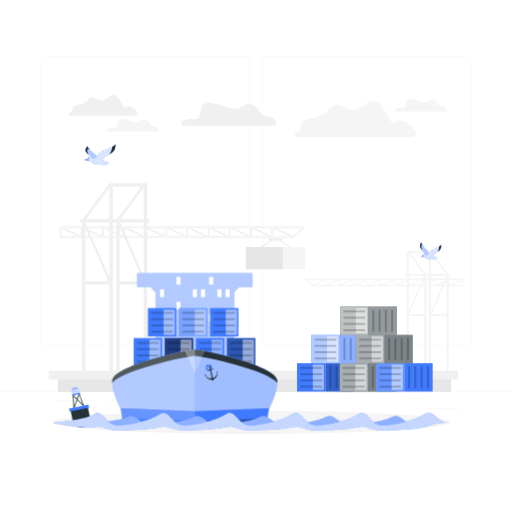
t = 0.00 s
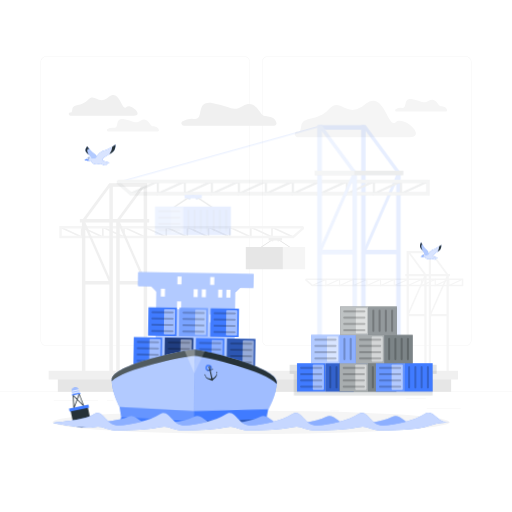
t = 0.83 s
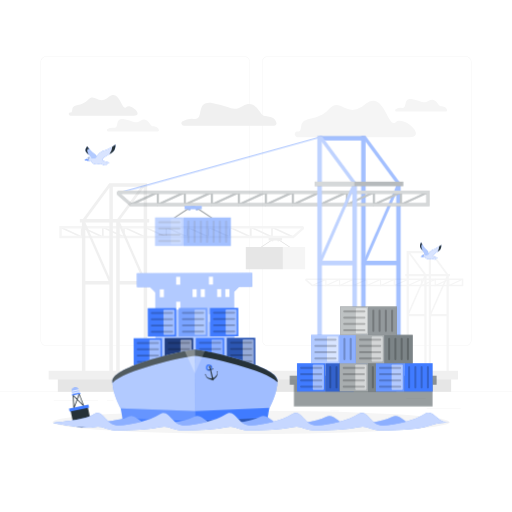
t = 1.65 s
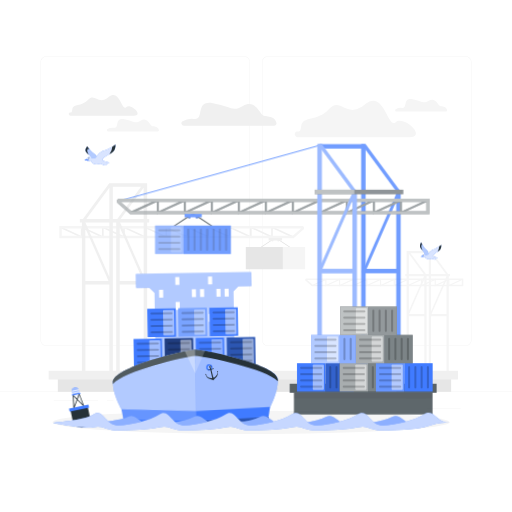
t = 2.20 s
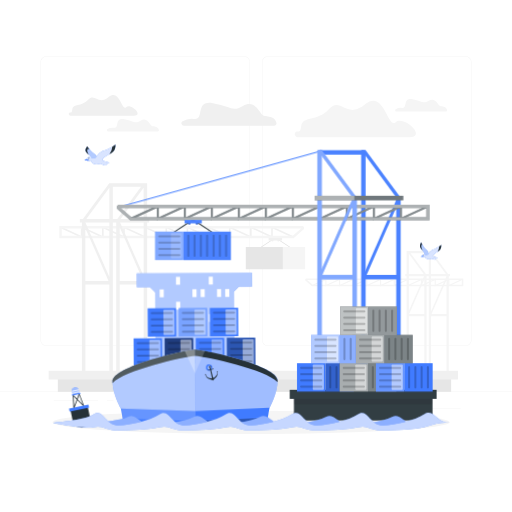
t = 2.75 s
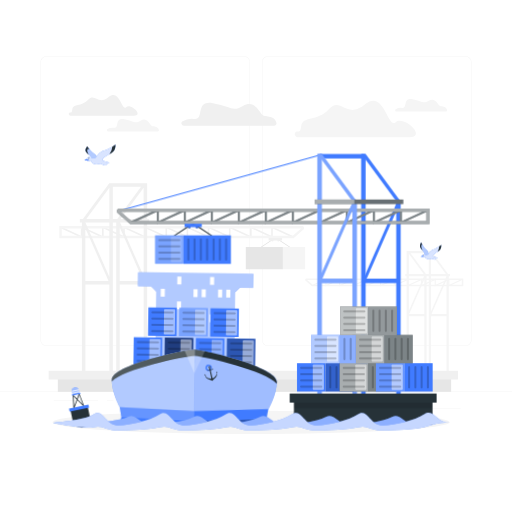
t = 3.58 s

The animated SVG that drew these frames (rendered in a browser with its animation timeline set to each time). Animation: 2 CSS @keyframes rules; one cycle of 4.40 s, repeats indefinitely.

<svg class="animated" id="freepik_stories-port" xmlns="http://www.w3.org/2000/svg" viewBox="0 0 500 500" version="1.1" xmlns:xlink="http://www.w3.org/1999/xlink" xmlns:svgjs="http://svgjs.com/svgjs"><style>svg#freepik_stories-port:not(.animated) .animable {opacity: 0;}svg#freepik_stories-port.animated #freepik--Boat--inject-236 {animation: 3s Infinite  linear wind;animation-delay: 0s;}svg#freepik_stories-port.animated #freepik--Crane--inject-236 {animation: 4.4s 1 forwards cubic-bezier(.36,-0.01,.5,1.38) slideDown;animation-delay: 0s;}            @keyframes wind {                0% {                    transform: rotate( 0deg );                }                25% {                    transform: rotate( 1deg );                }                75% {                    transform: rotate( -1deg );                }            }                    @keyframes slideDown {                0% {                    opacity: 0;                    transform: translateY(-30px);                }                100% {                    opacity: 1;                    transform: translateY(0);                }            }        </style><g id="freepik--background-complete--inject-236" class="animable" style="transform-origin: 250px 228.23px;"><rect x="416.78" y="398.49" width="33.12" height="0.25" style="fill: rgb(235, 235, 235); transform-origin: 433.34px 398.615px;" id="el2qkmx5wxwm" class="animable"></rect><rect x="322.53" y="401.21" width="8.69" height="0.25" style="fill: rgb(235, 235, 235); transform-origin: 326.875px 401.335px;" id="elxjlwa9e718e" class="animable"></rect><rect x="396.59" y="389.21" width="19.19" height="0.25" style="fill: rgb(235, 235, 235); transform-origin: 406.185px 389.335px;" id="elo1j5fv3seen" class="animable"></rect><rect x="52.46" y="390.89" width="43.19" height="0.25" style="fill: rgb(235, 235, 235); transform-origin: 74.055px 391.015px;" id="ellwpduibe5c" class="animable"></rect><rect x="104.56" y="390.89" width="6.33" height="0.25" style="fill: rgb(235, 235, 235); transform-origin: 107.725px 391.015px;" id="el4t2pej870ww" class="animable"></rect><rect x="131.47" y="395.11" width="93.68" height="0.25" style="fill: rgb(235, 235, 235); transform-origin: 178.31px 395.235px;" id="elg4ef5ad49oh" class="animable"></rect><path d="M238.4,337.8H45.3a5.71,5.71,0,0,1-5.71-5.71V60.66A5.71,5.71,0,0,1,45.3,55H238.4a5.71,5.71,0,0,1,5.71,5.71V332.09A5.71,5.71,0,0,1,238.4,337.8ZM45.3,55.2a5.47,5.47,0,0,0-5.46,5.46V332.09a5.47,5.47,0,0,0,5.46,5.46H238.4a5.47,5.47,0,0,0,5.46-5.46V60.66a5.47,5.47,0,0,0-5.46-5.46Z" style="fill: rgb(235, 235, 235); transform-origin: 141.85px 196.4px;" id="elz4gjffdw0tf" class="animable"></path><path d="M454.7,337.8H261.6a5.71,5.71,0,0,1-5.71-5.71V60.66A5.71,5.71,0,0,1,261.6,55H454.7a5.71,5.71,0,0,1,5.71,5.71V332.09A5.71,5.71,0,0,1,454.7,337.8ZM261.6,55.2a5.47,5.47,0,0,0-5.46,5.46V332.09a5.47,5.47,0,0,0,5.46,5.46H454.7a5.47,5.47,0,0,0,5.46-5.46V60.66a5.47,5.47,0,0,0-5.46-5.46Z" style="fill: rgb(235, 235, 235); transform-origin: 358.15px 196.4px;" id="elqvs12j4pnt" class="animable"></path><rect y="382.4" width="500" height="0.25" style="fill: rgb(235, 235, 235); transform-origin: 250px 382.525px;" id="elhy8anoyim9" class="animable"></rect><polygon points="80.55 232.6 80.55 223.15 101.2 232.6 101.2 223.15 121.85 232.6 121.85 223.15 142.5 232.6 142.5 223.15 163.15 232.6 163.15 223.15 183.8 232.6 183.8 223.15 204.45 232.6 204.45 223.15 225.1 232.6 225.1 223.15 245.75 232.6 245.75 223.15 266.4 232.6 266.4 223.15 285.94 232.09 286.6 230.67 264.84 220.71 264.84 230.16 244.19 220.71 244.19 230.16 223.53 220.71 223.53 230.16 202.88 220.71 202.88 230.16 182.23 220.71 182.23 230.16 161.58 220.71 161.58 230.16 140.93 220.71 140.93 230.16 120.28 220.71 120.28 230.16 99.63 220.71 99.63 230.16 78.98 220.71 78.98 230.16 59.44 221.22 58.79 222.64 80.55 232.6" style="fill: rgb(240, 240, 240); transform-origin: 172.695px 226.655px;" id="el9mhe61xpndg" class="animable"></polygon><path d="M57.94,220.76H295.08a2,2,0,0,1,1.28,3.47l-9.65,8.33H57.94Zm236.13,2.35H60.29v7.1H285.83Z" style="fill: rgb(245, 245, 245); transform-origin: 177.473px 226.66px;" id="el6m3dn7ov6eg" class="animable"></path><path d="M78,217.23h2V365.6h3.4V277.71h23.4V365.6h3.4V217.23h3.29V365.6h3.4V277.71h23.4V365.6h3.41V217.23h2v-3.4h-2V179h-37L81,213.83H78Zm28.8-33.9v30.5H84.27Zm30.93-.93-23.16,31.43h-4.37V182.4Zm2.56,31.43H117.76l22.48-30.5Zm0,3.4V269.6l-23-52.37Zm-23.4,57.07V221.91l23,52.39Zm-10.09-57.07v53.26L83.37,217.23ZM83.35,274.3V222.8L106,274.3Z" style="fill: rgb(240, 240, 240); transform-origin: 111.85px 272.3px;" id="elbdynp83io3h" class="animable"></path><path d="M253.18,243l13.76-9.06a3.73,3.73,0,0,1,4.15,0L284.85,243l.43-.65-13.76-9.07a4.56,4.56,0,0,0-5,0l-13.76,9.07Z" style="fill: rgb(224, 224, 224); transform-origin: 269.02px 237.767px;" id="ela23ixl4pbwg" class="animable"></path><polygon points="254.59 241.22 261.74 241.22 276.29 241.22 276.29 262.92 261.74 262.92 254.59 262.92 240.05 262.92 240.05 241.22 254.59 241.22" style="fill: rgb(230, 230, 230); transform-origin: 258.17px 252.07px;" id="eltph4fpcryaa" class="animable"></polygon><g id="elhhwaiq2ego"><rect x="276.29" y="241.22" width="21.7" height="21.7" style="fill: rgb(245, 245, 245); transform-origin: 287.14px 252.07px; transform: rotate(180deg);" class="animable"></rect></g><path d="M275.47,232.32v2.58h-2.59a1,1,0,1,1-2.06,0h-3.75a1,1,0,1,1-2.06,0h-2.73v-2.58Z" style="fill: rgb(240, 240, 240); transform-origin: 268.875px 234.125px;" id="elffbd9tovb9" class="animable"></path><polygon points="437.86 279.67 437.86 273.57 424.52 279.67 424.52 273.57 411.18 279.67 411.18 273.57 397.83 279.67 397.83 273.57 384.49 279.67 384.49 273.57 371.15 279.67 371.15 273.57 357.81 279.67 357.81 273.57 344.47 279.67 344.47 273.57 331.13 279.67 331.13 273.57 317.78 279.67 317.78 273.57 305.16 279.34 304.74 278.42 318.8 271.99 318.8 278.1 332.14 271.99 332.14 278.1 345.48 271.99 345.48 278.1 358.82 271.99 358.82 278.1 372.16 271.99 372.16 278.1 385.5 271.99 385.5 278.1 398.85 271.99 398.85 278.1 412.19 271.99 412.19 278.1 425.53 271.99 425.53 278.1 438.87 271.99 438.87 278.1 451.5 272.32 451.92 273.24 437.86 279.67" style="fill: rgb(245, 245, 245); transform-origin: 378.33px 275.83px;" id="el3aktc1avqd6" class="animable"></polygon><path d="M452.47,279.64H304.67l-6.24-5.38a1.27,1.27,0,0,1,.83-2.24H452.47Zm-147.24-1.52H451v-4.58h-151Z" style="fill: rgb(245, 245, 245); transform-origin: 375.225px 275.83px;" id="el2mww7wp4ysk" class="animable"></path><path d="M439.54,267.55h-2L421,245H397.09v22.51H395.8v2.19h1.29V365.6h2.2V308.81h15.12V365.6h2.2V269.74h2.12V365.6h2.2V308.81h15.12V365.6h2.2V269.74h1.29Zm-4.09,0H420.93V247.84Zm-16.72-20.31v20.31h-2.82l-15-20.31Zm-19.44.6,14.52,19.71H399.29Zm14.85,21.9-14.85,33.83V269.74Zm-14.59,36.87,14.86-33.85v33.85ZM436,269.74l-15.1,34.41V269.74Zm-14.59,36.87,14.61-33.27v33.27Z" style="fill: rgb(245, 245, 245); transform-origin: 417.67px 305.3px;" id="el4zj01u85rsd" class="animable"></path><rect x="56.48" y="368.54" width="384.07" height="14.14" style="fill: rgb(230, 230, 230); transform-origin: 248.515px 375.61px;" id="elm7bkiws0hb" class="animable"></rect><rect x="47.53" y="362.1" width="399.69" height="8.53" style="fill: rgb(240, 240, 240); transform-origin: 247.375px 366.365px;" id="el2ghn68cmy44" class="animable"></rect><path d="M289,128.74c-2.24,1.59-.9,5.18,1.84,5.18h109c17.58,0-5.76-21.87-13.43-14.6s-11.39-32.73-29.86-17.4-23.61-8-35.37,4.67-25.71,6-27.07,16.66C293.16,130.92,291.2,127.22,289,128.74Z" style="fill: rgb(245, 245, 245); transform-origin: 347.06px 116.155px;" id="eluorcctc244a" class="animable"></path><path d="M67.75,110a1.66,1.66,0,0,0,1,2.95h62.06c10,0-3.28-12.45-7.64-8.31s-6.49-18.64-17-9.91-13.45-4.56-20.15,2.66-14.64,3.41-15.41,9.49C70.1,111.28,69,109.18,67.75,110Z" style="fill: rgb(240, 240, 240); transform-origin: 100.795px 102.835px;" id="elq2vo2qx99qs" class="animable"></path><path d="M267.7,122.76H179.47a2.32,2.32,0,0,1-1.19-4.3,17,17,0,0,1,11.18-2.3c10.89,1.26.4-18.74,18.52-15.4s18.84,8.66,29.27,2.66,15.45,4.3,18.28,8.15c2.56,3.5,12.2,0,14.41,8.3A2.31,2.31,0,0,1,267.7,122.76Z" style="fill: rgb(240, 240, 240); transform-origin: 223.591px 111.572px;" id="elgmm7mrczgji" class="animable"></path><path d="M153.91,128.38H105.7a1.26,1.26,0,0,1-.64-2.35,9.34,9.34,0,0,1,6.1-1.26c6,.7.23-10.23,10.12-8.41s10.3,4.74,16,1.46,8.44,2.34,10,4.45c1.4,1.91,6.66,0,7.88,4.53A1.26,1.26,0,0,1,153.91,128.38Z" style="fill: rgb(245, 245, 245); transform-origin: 129.817px 122.268px;" id="elal189s0w6n" class="animable"></path><path d="M435.34,109h-48.2a1.26,1.26,0,0,1-.65-2.35,9.29,9.29,0,0,1,6.11-1.26c5.94.69.22-10.23,10.12-8.41s10.29,4.73,16,1.45,8.44,2.35,10,4.45c1.4,1.92,6.67,0,7.88,4.54A1.26,1.26,0,0,1,435.34,109Z" style="fill: rgb(245, 245, 245); transform-origin: 411.252px 102.888px;" id="el4tzr5l04wcv" class="animable"></path></g><g id="freepik--Shadow--inject-236" class="animable" style="transform-origin: 245.18px 412.39px;"><ellipse id="freepik--path--inject-236" cx="245.18" cy="412.39" rx="193.89" ry="11.32" style="fill: rgb(245, 245, 245); transform-origin: 245.18px 412.39px;" class="animable"></ellipse></g><g id="freepik--Boat--inject-236" class="animable" style="transform-origin: 190.255px 339.745px;"><polygon points="246.5 280.13 246.5 266.63 134 266.63 134 280.13 146.75 280.13 151.89 285.27 151.89 354.63 228.62 354.63 228.62 285.27 233.75 280.13 246.5 280.13" style="fill: rgb(64, 123, 255); transform-origin: 190.25px 310.63px;" id="elnp608zbvaes" class="animable"></polygon><g id="elx0k5trvpwb"><polygon points="246.5 280.13 246.5 266.63 134 266.63 134 280.13 146.75 280.13 151.89 285.27 151.89 354.63 228.62 354.63 228.62 285.27 233.75 280.13 246.5 280.13" style="fill: rgb(255, 255, 255); opacity: 0.6; transform-origin: 190.25px 310.63px;" class="animable"></polygon></g><rect x="172.25" y="270.3" width="4" height="7.67" style="fill: rgb(255, 255, 255); transform-origin: 174.25px 274.135px;" id="elkgruxfn4haj" class="animable"></rect><rect x="204.25" y="270.3" width="4" height="7.67" style="fill: rgb(255, 255, 255); transform-origin: 206.25px 274.135px;" id="elu1eonsyx9v" class="animable"></rect><rect x="156.25" y="282.46" width="4" height="7.67" style="fill: rgb(255, 255, 255); transform-origin: 158.25px 286.295px;" id="elr6cfkuu868" class="animable"></rect><rect x="188.25" y="282.46" width="4" height="7.67" style="fill: rgb(255, 255, 255); transform-origin: 190.25px 286.295px;" id="elyhdo4wwmtd" class="animable"></rect><rect x="196.25" y="282.46" width="4" height="7.67" style="fill: rgb(255, 255, 255); transform-origin: 198.25px 286.295px;" id="elyxnepagbbuf" class="animable"></rect><rect x="212.25" y="282.46" width="4" height="7.67" style="fill: rgb(255, 255, 255); transform-origin: 214.25px 286.295px;" id="elpjp6amex7x" class="animable"></rect><rect x="220.25" y="282.46" width="4" height="7.67" style="fill: rgb(255, 255, 255); transform-origin: 222.25px 286.295px;" id="elycf01tpyk0h" class="animable"></rect><rect x="172.25" y="294.63" width="4" height="7.67" style="fill: rgb(255, 255, 255); transform-origin: 174.25px 298.465px;" id="el9321vamsfmm" class="animable"></rect><rect x="156.25" y="306.8" width="4" height="7.67" style="fill: rgb(255, 255, 255); transform-origin: 158.25px 310.635px;" id="elnfyq9enioor" class="animable"></rect><rect x="180.25" y="306.8" width="4" height="7.67" style="fill: rgb(255, 255, 255); transform-origin: 182.25px 310.635px;" id="elzhh1xum4n4l" class="animable"></rect><rect x="204.25" y="306.8" width="4" height="7.67" style="fill: rgb(255, 255, 255); transform-origin: 206.25px 310.635px;" id="ellw4hkpi6ub" class="animable"></rect><rect x="220.25" y="306.8" width="4" height="7.67" style="fill: rgb(255, 255, 255); transform-origin: 222.25px 310.635px;" id="elx9k20fsllso" class="animable"></rect><rect x="164.25" y="318.96" width="4" height="7.67" style="fill: rgb(255, 255, 255); transform-origin: 166.25px 322.795px;" id="elvk2aqgickik" class="animable"></rect><rect x="196.25" y="318.96" width="4" height="7.67" style="fill: rgb(255, 255, 255); transform-origin: 198.25px 322.795px;" id="el0l63r1bigyom" class="animable"></rect><rect x="172.25" y="331.13" width="4" height="7.67" style="fill: rgb(255, 255, 255); transform-origin: 174.25px 334.965px;" id="elz4ul38a6vee" class="animable"></rect><rect x="212.25" y="331.13" width="4" height="7.67" style="fill: rgb(255, 255, 255); transform-origin: 214.25px 334.965px;" id="elgak5pabq0mj" class="animable"></rect><rect x="188.25" y="343.3" width="4" height="7.67" style="fill: rgb(255, 255, 255); transform-origin: 190.25px 347.135px;" id="elejj01h2lrd5" class="animable"></rect><rect x="130.54" y="330.1" width="27.71" height="27.71" style="fill: rgb(64, 123, 255); transform-origin: 144.395px 343.955px;" id="elrg7rgyqf7o" class="animable"></rect><g id="el6badxvghhri"><rect x="145.9" y="331.6" width="10.86" height="24.71" rx="0.79" style="fill: rgb(255, 255, 255); opacity: 0.5; transform-origin: 151.33px 343.955px;" class="animable"></rect></g><g id="elp13dttexb8"><g style="opacity: 0.2; transform-origin: 144.4px 343.93px;" class="animable"><path d="M154.26,335.77H134.54a1,1,0,0,1-1-1h0a1,1,0,0,1,1-1h19.72a1,1,0,0,1,1,1h0A1,1,0,0,1,154.26,335.77Z" id="el6cx6k4gmtkh" class="animable" style="transform-origin: 144.4px 334.77px;"></path><path d="M154.26,341.88H134.54a1,1,0,0,1-1-1h0a1,1,0,0,1,1-1h19.72a1,1,0,0,1,1,1h0A1,1,0,0,1,154.26,341.88Z" id="elhyrcyqf1xzb" class="animable" style="transform-origin: 144.4px 340.88px;"></path><path d="M154.26,348H134.54a1,1,0,0,1-1-1h0a1,1,0,0,1,1-1h19.72a1,1,0,0,1,1,1h0A1,1,0,0,1,154.26,348Z" id="elmybfu9z0u7" class="animable" style="transform-origin: 144.4px 347px;"></path><path d="M154.26,354.09H134.54a1,1,0,0,1-1-1h0a1,1,0,0,1,1-1h19.72a1,1,0,0,1,1,1h0A1,1,0,0,1,154.26,354.09Z" id="elle6m94djn1j" class="animable" style="transform-origin: 144.4px 353.09px;"></path></g></g><rect x="160.9" y="330.1" width="27.71" height="27.71" style="fill: rgb(64, 123, 255); transform-origin: 174.755px 343.955px;" id="el957m42pr57c" class="animable"></rect><g id="elmr6db42346"><rect x="160.9" y="330.1" width="27.71" height="27.71" style="opacity: 0.5; transform-origin: 174.755px 343.955px;" class="animable"></rect></g><g id="elzag0v6hn5k"><rect x="176.25" y="331.6" width="10.86" height="24.71" rx="0.79" style="fill: rgb(255, 255, 255); opacity: 0.5; transform-origin: 181.68px 343.955px;" class="animable"></rect></g><g id="elet2jue49unp"><g style="opacity: 0.2; transform-origin: 174.75px 343.93px;" class="animable"><path d="M184.61,335.77H164.89a1,1,0,0,1-1-1h0a1,1,0,0,1,1-1h19.72a1,1,0,0,1,1,1h0A1,1,0,0,1,184.61,335.77Z" id="el4wuifwcw5u" class="animable" style="transform-origin: 174.75px 334.77px;"></path><path d="M184.61,341.88H164.89a1,1,0,0,1-1-1h0a1,1,0,0,1,1-1h19.72a1,1,0,0,1,1,1h0A1,1,0,0,1,184.61,341.88Z" id="elv0hvxli346" class="animable" style="transform-origin: 174.75px 340.88px;"></path><path d="M184.61,348H164.89a1,1,0,0,1-1-1h0a1,1,0,0,1,1-1h19.72a1,1,0,0,1,1,1h0A1,1,0,0,1,184.61,348Z" id="elku55sedzied" class="animable" style="transform-origin: 174.75px 347px;"></path><path d="M184.61,354.09H164.89a1,1,0,0,1-1-1h0a1,1,0,0,1,1-1h19.72a1,1,0,0,1,1,1h0A1,1,0,0,1,184.61,354.09Z" id="ely3ij8m4p2r" class="animable" style="transform-origin: 174.75px 353.09px;"></path></g></g><rect x="191.25" y="330.1" width="27.71" height="27.71" style="fill: rgb(64, 123, 255); transform-origin: 205.105px 343.955px;" id="ely5t1cxtcft9" class="animable"></rect><g id="el8h3qfcgu1ol"><rect x="206.61" y="331.6" width="10.86" height="24.71" rx="0.79" style="fill: rgb(255, 255, 255); opacity: 0.4; transform-origin: 212.04px 343.955px;" class="animable"></rect></g><g id="el3g2r4sy8bsr"><g style="opacity: 0.2; transform-origin: 205.125px 343.93px;" class="animable"><path d="M215,335.77H195.25a1,1,0,0,1-1-1h0a1,1,0,0,1,1-1H215a1,1,0,0,1,1,1h0A1,1,0,0,1,215,335.77Z" id="elikzbztep0j" class="animable" style="transform-origin: 205.125px 334.77px;"></path><path d="M215,341.88H195.25a1,1,0,0,1-1-1h0a1,1,0,0,1,1-1H215a1,1,0,0,1,1,1h0A1,1,0,0,1,215,341.88Z" id="elbccafyxrmh8" class="animable" style="transform-origin: 205.125px 340.88px;"></path><path d="M215,348H195.25a1,1,0,0,1-1-1h0a1,1,0,0,1,1-1H215a1,1,0,0,1,1,1h0A1,1,0,0,1,215,348Z" id="elf6c255719fe" class="animable" style="transform-origin: 205.125px 347px;"></path><path d="M215,354.09H195.25a1,1,0,0,1-1-1h0a1,1,0,0,1,1-1H215a1,1,0,0,1,1,1h0A1,1,0,0,1,215,354.09Z" id="eldlfnhqcpu2b" class="animable" style="transform-origin: 205.125px 353.09px;"></path></g></g><rect x="144.4" y="300.8" width="27.71" height="27.71" style="fill: rgb(64, 123, 255); transform-origin: 158.255px 314.655px;" id="elh9liw99gq3e" class="animable"></rect><g id="elfj834i9u6m4"><rect x="159.75" y="302.3" width="10.86" height="24.71" rx="0.79" style="fill: rgb(255, 255, 255); opacity: 0.5; transform-origin: 165.18px 314.655px;" class="animable"></rect></g><g id="elafexfeygv57"><g style="opacity: 0.2; transform-origin: 158.25px 314.635px;" class="animable"><path d="M168.11,306.47H148.39a1,1,0,0,1-1-1h0a1,1,0,0,1,1-1h19.72a1,1,0,0,1,1,1h0A1,1,0,0,1,168.11,306.47Z" id="elno492opgvhm" class="animable" style="transform-origin: 158.25px 305.47px;"></path><path d="M168.11,312.58H148.39a1,1,0,0,1-1-1h0a1,1,0,0,1,1-1h19.72a1,1,0,0,1,1,1h0A1,1,0,0,1,168.11,312.58Z" id="elsksy2bfqco" class="animable" style="transform-origin: 158.25px 311.58px;"></path><path d="M168.11,318.69H148.39a1,1,0,0,1-1-1h0a1,1,0,0,1,1-1h19.72a1,1,0,0,1,1,1h0A1,1,0,0,1,168.11,318.69Z" id="el8fmoakgy9pm" class="animable" style="transform-origin: 158.25px 317.69px;"></path><path d="M168.11,324.8H148.39a1,1,0,0,1-1-1h0a1,1,0,0,1,1-1h19.72a1,1,0,0,1,1,1h0A1,1,0,0,1,168.11,324.8Z" id="eliz46f7j9l" class="animable" style="transform-origin: 158.25px 323.8px;"></path></g></g><rect x="174.75" y="300.8" width="27.71" height="27.71" style="fill: rgb(64, 123, 255); transform-origin: 188.605px 314.655px;" id="elv8kvb2no2zt" class="animable"></rect><g id="el322g5egplxy"><rect x="174.75" y="300.8" width="27.71" height="27.71" style="fill: rgb(255, 255, 255); opacity: 0.3; transform-origin: 188.605px 314.655px;" class="animable"></rect></g><g id="el8vz4pisaowm"><rect x="190.11" y="302.3" width="10.86" height="24.71" rx="0.79" style="fill: rgb(255, 255, 255); opacity: 0.4; transform-origin: 195.54px 314.655px;" class="animable"></rect></g><g id="elhyhy9skv53o"><g style="opacity: 0.2; transform-origin: 188.61px 314.635px;" class="animable"><path d="M198.47,306.47H178.75a1,1,0,0,1-1-1h0a1,1,0,0,1,1-1h19.72a1,1,0,0,1,1,1h0A1,1,0,0,1,198.47,306.47Z" id="eldrmoavtuq5" class="animable" style="transform-origin: 188.61px 305.47px;"></path><path d="M198.47,312.58H178.75a1,1,0,0,1-1-1h0a1,1,0,0,1,1-1h19.72a1,1,0,0,1,1,1h0A1,1,0,0,1,198.47,312.58Z" id="ela4c2tv62wpb" class="animable" style="transform-origin: 188.61px 311.58px;"></path><path d="M198.47,318.69H178.75a1,1,0,0,1-1-1h0a1,1,0,0,1,1-1h19.72a1,1,0,0,1,1,1h0A1,1,0,0,1,198.47,318.69Z" id="el7ztkc9cvu8j" class="animable" style="transform-origin: 188.61px 317.69px;"></path><path d="M198.47,324.8H178.75a1,1,0,0,1-1-1h0a1,1,0,0,1,1-1h19.72a1,1,0,0,1,1,1h0A1,1,0,0,1,198.47,324.8Z" id="el53i8phqn0yj" class="animable" style="transform-origin: 188.61px 323.8px;"></path></g></g><rect x="205.11" y="300.8" width="27.71" height="27.71" style="fill: rgb(64, 123, 255); transform-origin: 218.965px 314.655px;" id="elknej5ycd0w" class="animable"></rect><g id="ellohmwdeonv"><rect x="220.46" y="302.3" width="10.86" height="24.71" rx="0.79" style="fill: rgb(255, 255, 255); opacity: 0.5; transform-origin: 225.89px 314.655px;" class="animable"></rect></g><g id="el2isd4cttwxm"><g style="opacity: 0.2; transform-origin: 218.965px 314.635px;" class="animable"><path d="M228.82,306.47H209.11a1,1,0,0,1-1-1h0a1,1,0,0,1,1-1h19.71a1,1,0,0,1,1,1h0A1,1,0,0,1,228.82,306.47Z" id="elyqn4j5v5phl" class="animable" style="transform-origin: 218.965px 305.47px;"></path><path d="M228.82,312.58H209.11a1,1,0,0,1-1-1h0a1,1,0,0,1,1-1h19.71a1,1,0,0,1,1,1h0A1,1,0,0,1,228.82,312.58Z" id="elfqc2c2mi4ju" class="animable" style="transform-origin: 218.965px 311.58px;"></path><path d="M228.82,318.69H209.11a1,1,0,0,1-1-1h0a1,1,0,0,1,1-1h19.71a1,1,0,0,1,1,1h0A1,1,0,0,1,228.82,318.69Z" id="elc5hk8zwn3k6" class="animable" style="transform-origin: 218.965px 317.69px;"></path><path d="M228.82,324.8H209.11a1,1,0,0,1-1-1h0a1,1,0,0,1,1-1h19.71a1,1,0,0,1,1,1h0A1,1,0,0,1,228.82,324.8Z" id="el7zy63rfag3" class="animable" style="transform-origin: 218.965px 323.8px;"></path></g></g><rect x="221.61" y="330.1" width="27.71" height="27.71" style="fill: rgb(64, 123, 255); transform-origin: 235.465px 343.955px;" id="el6bju2ia1fev" class="animable"></rect><g id="elpzxhesah6k"><rect x="221.61" y="330.1" width="27.71" height="27.71" style="opacity: 0.3; transform-origin: 235.465px 343.955px;" class="animable"></rect></g><g id="elps7pmhjp7hn"><rect x="236.97" y="331.6" width="10.86" height="24.71" rx="0.79" style="fill: rgb(255, 255, 255); opacity: 0.5; transform-origin: 242.4px 343.955px;" class="animable"></rect></g><g id="el0rtav4u9aq6"><g style="opacity: 0.2; transform-origin: 235.465px 343.93px;" class="animable"><path d="M245.32,335.77H225.61a1,1,0,0,1-1-1h0a1,1,0,0,1,1-1h19.71a1,1,0,0,1,1,1h0A1,1,0,0,1,245.32,335.77Z" id="elehjwj9kscv8" class="animable" style="transform-origin: 235.465px 334.77px;"></path><path d="M245.32,341.88H225.61a1,1,0,0,1-1-1h0a1,1,0,0,1,1-1h19.71a1,1,0,0,1,1,1h0A1,1,0,0,1,245.32,341.88Z" id="el0t7p6m7jpglc" class="animable" style="transform-origin: 235.465px 340.88px;"></path><path d="M245.32,348H225.61a1,1,0,0,1-1-1h0a1,1,0,0,1,1-1h19.71a1,1,0,0,1,1,1h0A1,1,0,0,1,245.32,348Z" id="el6skrkhxms1m" class="animable" style="transform-origin: 235.465px 347px;"></path><path d="M245.32,354.09H225.61a1,1,0,0,1-1-1h0a1,1,0,0,1,1-1h19.71a1,1,0,0,1,1,1h0A1,1,0,0,1,245.32,354.09Z" id="elpd7fymf1hyd" class="animable" style="transform-origin: 235.465px 353.09px;"></path></g></g><path d="M190.25,412V341.36c-8.9,0-80.58,16-80.58,30.5,0,11.54,6.25,26.61,16.9,40.17Z" style="fill: rgb(64, 123, 255); transform-origin: 149.96px 376.695px;" id="elbavm40bgiap" class="animable"></path><g id="elrzo7yz1joek"><path d="M190.25,412V341.36c-8.9,0-80.58,16-80.58,30.5,0,11.54,6.25,26.61,16.9,40.17Z" style="fill: rgb(255, 255, 255); opacity: 0.6; transform-origin: 149.96px 376.695px;" class="animable"></path></g><path d="M190.25,412V341.36c8.91,0,80.59,16,80.59,30.5,0,11.54-6.26,26.61-16.91,40.17Z" style="fill: rgb(64, 123, 255); transform-origin: 230.545px 376.695px;" id="el40z4mhg68va" class="animable"></path><g id="elyhibs9zkam"><path d="M190.25,412V341.36c8.91,0,80.59,16,80.59,30.5,0,11.54-6.26,26.61-16.91,40.17Z" style="fill: rgb(255, 255, 255); opacity: 0.5; transform-origin: 230.545px 376.695px;" class="animable"></path></g><polygon points="190.25 412.86 118.71 412.86 119.38 408.36 123.38 406.2 184.17 407.86 190.25 409.53 190.25 412.86" style="fill: rgb(64, 123, 255); transform-origin: 154.48px 409.53px;" id="elr7g8q1pyo1s" class="animable"></polygon><path d="M190.25,347.44v-6.08c-8.9,0-80.58,16-80.58,30.5,0,.56,0,1.13,0,1.71C121.2,361,178,348.51,190.25,347.44Z" style="fill: rgb(38, 50, 56); transform-origin: 149.96px 357.465px;" id="elu8kps1tsu4" class="animable"></path><g id="elfl23eq0imnj"><path d="M190.25,347.44v-6.08c-8.9,0-80.58,16-80.58,30.5,0,.56,0,1.13,0,1.71C121.2,361,178,348.51,190.25,347.44Z" style="fill: rgb(255, 255, 255); opacity: 0.2; transform-origin: 149.96px 357.465px;" class="animable"></path></g><polygon points="190.25 412.86 261.79 412.86 261.12 408.36 257.13 406.2 196.33 407.86 190.25 409.53 190.25 412.86" style="fill: rgb(64, 123, 255); transform-origin: 226.02px 409.53px;" id="eltaob4q11v7k" class="animable"></polygon><g id="elh7qiu9i9ye"><polygon points="190.25 412.86 261.79 412.86 261.12 408.36 257.13 406.2 196.33 407.86 190.25 409.53 190.25 412.86" style="opacity: 0.3; transform-origin: 226.02px 409.53px;" class="animable"></polygon></g><path d="M190.25,347.44v-6.08c8.91,0,80.59,16,80.59,30.5,0,.56,0,1.13-.06,1.71C259.3,361,202.54,348.51,190.25,347.44Z" style="fill: rgb(38, 50, 56); transform-origin: 230.545px 357.465px;" id="elkelw1klbxzm" class="animable"></path><g id="elodj2d4pmsai"><path d="M200.15,342.77l-9.9,21.87V341.36A71.06,71.06,0,0,1,200.15,342.77Z" style="fill: rgb(255, 255, 255); opacity: 0.2; transform-origin: 195.2px 353px;" class="animable"></path></g><polygon points="190.25 411.36 261.12 408.36 262.82 398.57 190.25 401.57 190.25 411.36" style="fill: rgb(64, 123, 255); transform-origin: 226.535px 404.965px;" id="elkh1wpgggv8d" class="animable"></polygon><g id="eloelkl4ocvrc"><path d="M180.36,342.77l9.89,21.87V341.36A71,71,0,0,0,180.36,342.77Z" style="fill: rgb(255, 255, 255); opacity: 0.3; transform-origin: 185.305px 353px;" class="animable"></path></g><polygon points="190.25 411.36 119.38 408.36 117.69 398.57 190.25 401.57 190.25 411.36" style="fill: rgb(64, 123, 255); transform-origin: 153.97px 404.965px;" id="eluowxv5ujbbi" class="animable"></polygon><g id="el1p56o7vp4qq"><polygon points="190.25 411.36 119.38 408.36 117.69 398.57 190.25 401.57 190.25 411.36" style="fill: rgb(255, 255, 255); opacity: 0.2; transform-origin: 153.97px 404.965px;" class="animable"></polygon></g><path d="M204.41,356a3.06,3.06,0,1,0,2.72,3.05A2.9,2.9,0,0,0,204.41,356Zm0,4.82a1.79,1.79,0,1,1,1.59-1.77A1.7,1.7,0,0,1,204.41,360.83Z" style="fill: rgb(64, 123, 255); transform-origin: 204.072px 359.041px;" id="el36csi940k9w" class="animable"></path><path d="M200.38,366.6l.25-.22h0l0,.17c.69,2.9,3.46,3.88,6.27,4.56a5.73,5.73,0,0,1,1.07.66,5.15,5.15,0,0,1,.66-1.06c2.21-1.86,4.26-4,3.57-6.88a.85.85,0,0,0,0-.17h0l.32.08a.14.14,0,0,0,.15-.22l-.44-.64a.26.26,0,0,0-.46.08l-.24.85a.14.14,0,0,0,.22.15l.29-.19a6,6,0,0,1-3.21,5.15.7.7,0,0,1-1-.45l-1.77-7.19,2.35-.56-.14-.62-2.37.55-.28-1.15a1.13,1.13,0,0,0-1-2,1.14,1.14,0,0,0-.8,1.36,1.12,1.12,0,0,0,.86.84l.26,1.16-2.37.56.15.62,2.36-.55,1.61,7.23a.7.7,0,0,1-.69.85,6,6,0,0,1-5.17-3.19l.35,0a.14.14,0,0,0,.12-.24l-.59-.65a.26.26,0,0,0-.45.14l-.11.76A.14.14,0,0,0,200.38,366.6Zm4-7.84a.6.6,0,1,1,1.17-.27.6.6,0,0,1-1.17.27Z" style="fill: rgb(38, 50, 56); transform-origin: 206.405px 364.607px;" id="elbik7mv5db2i" class="animable"></path></g><g id="freepik--Buoy--inject-236" class="animable" style="transform-origin: 77.649px 397.7px;"><path d="M70.19,381.69c-.38-1.79.86-3.07,2.65-3.45s3.45.28,3.83,2.07l.81,3.84L71,385.53Z" style="fill: rgb(64, 123, 255); transform-origin: 73.8007px 381.833px;" id="elqxvj37zfv7r" class="animable"></path><g id="el2uvd5y7kyyb"><path d="M70.19,381.69c-.38-1.79.86-3.07,2.65-3.45s3.45.28,3.83,2.07l.81,3.84L71,385.53Z" style="fill: rgb(255, 255, 255); opacity: 0.5; transform-origin: 73.8007px 381.833px;" class="animable"></path></g><path d="M87.69,406.69a8.61,8.61,0,1,1-16.84,3.58l-2.13-10,16.85-3.58Z" style="fill: rgb(38, 50, 56); transform-origin: 78.3185px 406.977px;" id="elre055h1pxv" class="animable"></path><path d="M72.18,399.42l3.31-8.7,6.56,6.6.42-.08-5-13-.44.1-1.88,4.94-3.74-3.75-.43.09.74,13.85Zm5.14-13.49,3.43,9-5-5Zm-5.44,1.16,3,3-2.5,6.57Z" style="fill: rgb(38, 50, 56); transform-origin: 76.725px 391.855px;" id="elahe2yr45wwu" class="animable"></path><g id="elpkoetuydhun"><g style="opacity: 0.8; transform-origin: 73.7321px 382.339px;" class="animable"><path d="M76.85,381.18l-.18-.87,0-.07-6.46,1.38a.2.2,0,0,0,0,.07l.18.87Z" style="fill: rgb(255, 255, 255); transform-origin: 73.5285px 381.4px;" id="eldtwo4m71xic" class="animable"></path><g id="elukwo8mgtrz8"><rect x="70.6" y="382.8" width="6.63" height="0.96" style="fill: rgb(255, 255, 255); transform-origin: 73.915px 383.28px; transform: rotate(-12deg);" class="animable"></rect></g></g></g><g id="elvdcbo4ecw9"><rect x="70.03" y="384.47" width="8.48" height="1.01" style="fill: rgb(64, 123, 255); transform-origin: 74.27px 384.975px; transform: rotate(-12deg);" class="animable"></rect></g><g id="eldzpld8d95ij"><rect x="67.47" y="397.06" width="19.35" height="2.89" style="fill: rgb(64, 123, 255); transform-origin: 77.145px 398.505px; transform: rotate(-12deg);" class="animable"></rect></g></g><g id="freepik--Crane--inject-236" class="animable" style="transform-origin: 270.13px 280.405px;"><g id="el9rolnrmaq2h"><rect x="112.75" y="176.3" width="203.02" height="1" style="fill: rgb(64, 123, 255); transform-origin: 214.26px 176.8px; transform: rotate(-15.52deg);" class="animable"></rect></g><rect x="352.67" y="195.09" width="4.35" height="191.68" style="fill: rgb(64, 123, 255); transform-origin: 354.845px 290.93px;" id="elr4zjvcny0fr" class="animable"></rect><rect x="386.91" y="195.09" width="4.35" height="191.68" style="fill: rgb(64, 123, 255); transform-origin: 389.085px 290.93px;" id="elwcqxtn9gte" class="animable"></rect><g id="elh5bdmf2dfeg"><rect x="369.76" y="255.47" width="4.35" height="33.73" style="fill: rgb(64, 123, 255); transform-origin: 371.935px 272.335px; transform: rotate(90deg);" class="animable"></rect></g><polygon points="353.44 273.43 387.83 195.09 390.98 195.09 356.59 273.43 353.44 273.43" style="fill: rgb(64, 123, 255); transform-origin: 372.21px 234.26px;" id="elwcnsih1dqph" class="animable"></polygon><rect x="352.67" y="148.42" width="4.35" height="46.67" style="fill: rgb(64, 123, 255); transform-origin: 354.845px 171.755px;" id="elpa89xynshfs" class="animable"></rect><polygon points="391.48 195.09 357.09 148.42 352.94 148.42 387.33 195.09 391.48 195.09" style="fill: rgb(64, 123, 255); transform-origin: 372.21px 171.755px;" id="elbm507m2cf3f" class="animable"></polygon><polygon points="390.49 216.89 390.49 204.82 364.11 216.89 364.11 204.82 337.74 216.89 337.74 204.82 311.36 216.89 311.36 204.82 284.98 216.89 284.98 204.82 258.6 216.89 258.6 204.82 232.22 216.89 232.22 204.82 205.85 216.89 205.85 204.82 179.47 216.89 179.47 204.82 153.09 216.89 153.09 204.82 128.13 216.24 127.3 214.42 155.09 201.71 155.09 213.78 181.47 201.71 181.47 213.78 207.85 201.71 207.85 213.78 234.22 201.71 234.22 213.78 260.6 201.71 260.6 213.78 286.98 201.71 286.98 213.78 313.36 201.71 313.36 213.78 339.74 201.71 339.74 213.78 366.11 201.71 366.11 213.78 392.49 201.71 392.49 213.78 417.45 202.35 418.28 204.17 390.49 216.89" style="fill: rgb(38, 50, 56); transform-origin: 272.79px 209.3px;" id="elvqeoagf384" class="animable"></polygon><g id="elbg02m0yypss"><polygon points="390.49 216.89 390.49 204.82 364.11 216.89 364.11 204.82 337.74 216.89 337.74 204.82 311.36 216.89 311.36 204.82 284.98 216.89 284.98 204.82 258.6 216.89 258.6 204.82 232.22 216.89 232.22 204.82 205.85 216.89 205.85 204.82 179.47 216.89 179.47 204.82 153.09 216.89 153.09 204.82 128.13 216.24 127.3 214.42 155.09 201.71 155.09 213.78 181.47 201.71 181.47 213.78 207.85 201.71 207.85 213.78 234.22 201.71 234.22 213.78 260.6 201.71 260.6 213.78 286.98 201.71 286.98 213.78 313.36 201.71 313.36 213.78 339.74 201.71 339.74 213.78 366.11 201.71 366.11 213.78 392.49 201.71 392.49 213.78 417.45 202.35 418.28 204.17 390.49 216.89" style="fill: rgb(255, 255, 255); opacity: 0.4; transform-origin: 272.79px 209.3px;" class="animable"></polygon></g><path d="M419.37,216.83H127.16L114.82,206.2a2.53,2.53,0,0,1,1.65-4.44h302.9Zm-291.1-3h288.1v-9.07H117.75Z" style="fill: rgb(38, 50, 56); transform-origin: 266.66px 209.295px;" id="eli67fwtdwy1p" class="animable"></path><g id="el9zd9ezzmhst"><g style="opacity: 0.6; transform-origin: 266.66px 209.295px;" class="animable"><path d="M419.37,216.83H127.16L114.82,206.2a2.53,2.53,0,0,1,1.65-4.44h302.9Zm-291.1-3h288.1v-9.07H117.75Z" style="fill: rgb(255, 255, 255); transform-origin: 266.66px 209.295px;" id="elknifoga2jz8" class="animable"></path></g></g><g id="eln7u1g919xk"><rect x="331.76" y="128.73" width="4.35" height="43.73" style="fill: rgb(64, 123, 255); transform-origin: 333.935px 150.595px; transform: rotate(90deg);" class="animable"></rect></g><rect x="309.89" y="195.09" width="4.35" height="191.68" style="fill: rgb(64, 123, 255); transform-origin: 312.065px 290.93px;" id="el97ljed6inrs" class="animable"></rect><rect x="309.89" y="148.42" width="4.35" height="46.67" style="fill: rgb(64, 123, 255); transform-origin: 312.065px 171.755px;" id="el1y7g074shni" class="animable"></rect><rect x="344.13" y="195.09" width="4.35" height="191.68" style="fill: rgb(64, 123, 255); transform-origin: 346.305px 290.93px;" id="elmz93lt2mdf" class="animable"></rect><g id="elod8ia8joqer"><rect x="326.53" y="254.97" width="4.35" height="34.73" style="fill: rgb(64, 123, 255); transform-origin: 328.705px 272.335px; transform: rotate(90deg);" class="animable"></rect></g><polygon points="348.7 195.09 314.31 148.42 310.16 148.42 344.55 195.09 348.7 195.09" style="fill: rgb(64, 123, 255); transform-origin: 329.43px 171.755px;" id="elzdthki52vr" class="animable"></polygon><polygon points="310.16 273.43 344.55 195.09 347.7 195.09 313.31 273.43 310.16 273.43" style="fill: rgb(64, 123, 255); transform-origin: 328.93px 234.26px;" id="elnkllm05rey9" class="animable"></polygon><g id="elribybk86twb"><g style="opacity: 0.3; transform-origin: 329.295px 267.595px;" class="animable"><rect x="309.89" y="195.09" width="4.35" height="191.68" style="fill: rgb(255, 255, 255); transform-origin: 312.065px 290.93px;" id="elnm4hsyw52hq" class="animable"></rect><rect x="309.89" y="148.42" width="4.35" height="46.67" style="fill: rgb(255, 255, 255); transform-origin: 312.065px 171.755px;" id="elg2yip4jnk58" class="animable"></rect><rect x="344.13" y="195.09" width="4.35" height="191.68" style="fill: rgb(255, 255, 255); transform-origin: 346.305px 290.93px;" id="elnrhfl086a2n" class="animable"></rect><g id="elq2608195cw"><rect x="326.53" y="254.97" width="4.35" height="34.73" style="fill: rgb(255, 255, 255); transform-origin: 328.705px 272.335px; transform: rotate(90deg);" class="animable"></rect></g><polygon points="348.7 195.09 314.31 148.42 310.16 148.42 344.55 195.09 348.7 195.09" style="fill: rgb(255, 255, 255); transform-origin: 329.43px 171.755px;" id="elptt0nj3r9q" class="animable"></polygon><polygon points="310.16 273.43 344.55 195.09 347.7 195.09 313.31 273.43 310.16 273.43" style="fill: rgb(255, 255, 255); transform-origin: 328.93px 234.26px;" id="elkhvyyz9k6pi" class="animable"></polygon></g></g><g id="elkvff3j4qhv9"><rect x="367.76" y="171.22" width="4.35" height="47.73" style="fill: rgb(38, 50, 56); transform-origin: 369.935px 195.085px; transform: rotate(90deg);" class="animable"></rect></g><g id="elq27i5j1f888"><rect x="367.76" y="171.22" width="4.35" height="47.73" style="fill: rgb(255, 255, 255); opacity: 0.3; transform-origin: 369.935px 195.085px; transform: rotate(90deg);" class="animable"></rect></g><g id="el4ohq3lcbrd7"><rect x="324.53" y="175.72" width="4.35" height="38.73" style="fill: rgb(38, 50, 56); transform-origin: 326.705px 195.085px; transform: rotate(90deg);" class="animable"></rect></g><g id="ellhufyaqy0d"><rect x="324.53" y="175.72" width="4.35" height="38.73" style="fill: rgb(255, 255, 255); opacity: 0.6; transform-origin: 326.705px 195.085px; transform: rotate(90deg);" class="animable"></rect></g><path d="M186.19,219.83a1.32,1.32,0,1,1-1.31-1.31A1.32,1.32,0,0,1,186.19,219.83Z" style="fill: rgb(64, 123, 255); transform-origin: 184.87px 219.84px;" id="elvhihyweiedi" class="animable"></path><circle cx="192.3" cy="219.83" r="1.32" style="fill: rgb(64, 123, 255); transform-origin: 192.3px 219.83px;" id="elfa1615l0rwu" class="animable"></circle><g id="elbbpbq9qmhda"><g style="opacity: 0.2; transform-origin: 188.585px 219.835px;" class="animable"><path d="M186.19,219.83a1.32,1.32,0,1,1-1.31-1.31A1.32,1.32,0,0,1,186.19,219.83Z" id="el0vye5lrgnfhc" class="animable" style="transform-origin: 184.87px 219.84px;"></path><circle cx="192.3" cy="219.83" r="1.32" id="el7mnxre6wd16" class="animable" style="transform-origin: 192.3px 219.83px;"></circle></g></g><path d="M208.73,230.14l-17.57-11.58a4.83,4.83,0,0,0-5.31,0l-17.58,11.58-.55-.84,17.58-11.58a5.81,5.81,0,0,1,6.4,0l17.58,11.58Z" style="fill: rgb(38, 50, 56); transform-origin: 188.5px 223.45px;" id="elvf6c9c5ad29" class="animable"></path><polygon points="206.92 227.91 197.79 227.91 179.21 227.91 179.21 255.62 197.79 255.62 206.92 255.62 225.5 255.62 225.5 227.91 206.92 227.91" style="fill: rgb(64, 123, 255); transform-origin: 202.355px 241.765px;" id="elpmeckjad8nn" class="animable"></polygon><rect x="151.5" y="227.91" width="27.71" height="27.71" style="fill: rgb(64, 123, 255); transform-origin: 165.355px 241.765px;" id="el07ydicmlq82s" class="animable"></rect><g id="elq13he4lqihg"><rect x="151.5" y="227.91" width="27.71" height="27.71" style="fill: rgb(255, 255, 255); opacity: 0.3; transform-origin: 165.355px 241.765px;" class="animable"></rect></g><g id="el5dp89flu67u"><rect x="166.86" y="229.41" width="10.86" height="24.71" rx="0.79" style="fill: rgb(255, 255, 255); opacity: 0.2; transform-origin: 172.29px 241.765px;" class="animable"></rect></g><g id="eluhzgt8kt0sq"><g style="opacity: 0.2; transform-origin: 165.36px 241.735px;" class="animable"><path d="M175.22,233.57H155.5a1,1,0,0,1-1-1h0a1,1,0,0,1,1-1h19.72a1,1,0,0,1,1,1h0A1,1,0,0,1,175.22,233.57Z" id="el7bvmodpqsc5" class="animable" style="transform-origin: 165.36px 232.57px;"></path><path d="M175.22,239.68H155.5a1,1,0,0,1-1-1h0a1,1,0,0,1,1-1h19.72a1,1,0,0,1,1,1h0A1,1,0,0,1,175.22,239.68Z" id="elbjai6y5ra8d" class="animable" style="transform-origin: 165.36px 238.68px;"></path><path d="M175.22,245.79H155.5a1,1,0,0,1-1-1h0a1,1,0,0,1,1-1h19.72a1,1,0,0,1,1,1h0A1,1,0,0,1,175.22,245.79Z" id="el8cyn74tpqi6" class="animable" style="transform-origin: 165.36px 244.79px;"></path><path d="M175.22,251.9H155.5a1,1,0,0,1-1-1h0a1,1,0,0,1,1-1h19.72a1,1,0,0,1,1,1h0A1,1,0,0,1,175.22,251.9Z" id="elhsuxzbrkm8m" class="animable" style="transform-origin: 165.36px 250.9px;"></path></g></g><g id="elqa78os1x83m"><path d="M201.26,251.62V231.9a1,1,0,0,1,1-1h0a1,1,0,0,1,1,1v19.72a1,1,0,0,1-1,1h0A1,1,0,0,1,201.26,251.62Z" style="opacity: 0.2; transform-origin: 202.26px 241.76px;" class="animable"></path></g><g id="elrohtlswxhsf"><path d="M195.15,251.62V231.9a1,1,0,0,1,1-1h0a1,1,0,0,1,1,1v19.72a1,1,0,0,1-1,1h0A1,1,0,0,1,195.15,251.62Z" style="opacity: 0.2; transform-origin: 196.15px 241.76px;" class="animable"></path></g><g id="el9t42lol40k4"><path d="M189,251.62V231.9a1,1,0,0,1,1-1h0a1,1,0,0,1,1,1v19.72a1,1,0,0,1-1,1h0A1,1,0,0,1,189,251.62Z" style="opacity: 0.2; transform-origin: 190px 241.76px;" class="animable"></path></g><g id="elu2t51ffl6"><path d="M182.93,251.62V231.9a1,1,0,0,1,1-1h0a1,1,0,0,1,1,1v19.72a1,1,0,0,1-1,1h0A1,1,0,0,1,182.93,251.62Z" style="opacity: 0.2; transform-origin: 183.93px 241.76px;" class="animable"></path></g><g id="elnxpm8ev7hif"><path d="M219.83,251.62V231.9a1,1,0,0,1,1-1h0a1,1,0,0,1,1,1v19.72a1,1,0,0,1-1,1h0A1,1,0,0,1,219.83,251.62Z" style="opacity: 0.2; transform-origin: 220.83px 241.76px;" class="animable"></path></g><g id="el02tq12n3epmt"><path d="M213.73,251.62V231.9a1,1,0,0,1,1-1h0a1,1,0,0,1,1,1v19.72a1,1,0,0,1-1,1h0A1,1,0,0,1,213.73,251.62Z" style="opacity: 0.2; transform-origin: 214.73px 241.76px;" class="animable"></path></g><g id="el1lnflgzk3g3"><path d="M207.62,251.62V231.9a1,1,0,0,1,1-1h0a1,1,0,0,1,1,1v19.72a1,1,0,0,1-1,1h0A1,1,0,0,1,207.62,251.62Z" style="opacity: 0.2; transform-origin: 208.62px 241.76px;" class="animable"></path></g><rect x="180.25" y="216.53" width="16.84" height="3.3" style="fill: rgb(64, 123, 255); transform-origin: 188.67px 218.18px;" id="el4qso39vtml" class="animable"></rect><rect x="287.04" y="391.14" width="135.38" height="21.25" style="fill: rgb(38, 50, 56); transform-origin: 354.73px 401.765px;" id="el9lb8u82ejmj" class="animable"></rect><g id="el0mxs06xubk7n"><rect x="287.04" y="391.14" width="135.38" height="5.36" style="opacity: 0.1; transform-origin: 354.73px 393.82px;" class="animable"></rect></g><rect x="283.14" y="382.4" width="143.17" height="8.74" style="fill: rgb(38, 50, 56); transform-origin: 354.725px 386.77px;" id="eljurukcrbadh" class="animable"></rect><rect x="283.14" y="382.4" width="143.17" height="8.74" style="fill: rgb(38, 50, 56); transform-origin: 354.725px 386.77px;" id="elclv6e3amkx" class="animable"></rect></g><g id="freepik--Cargo--inject-236" class="animable" style="transform-origin: 356.265px 340.905px;"><rect x="290.05" y="354.69" width="27.71" height="27.71" style="fill: rgb(64, 123, 255); transform-origin: 303.905px 368.545px;" id="el0qhoab67az3h" class="animable"></rect><g id="elfmagr8ig9hm"><rect x="305.4" y="356.19" width="10.86" height="24.71" rx="0.79" style="fill: rgb(255, 255, 255); opacity: 0.5; transform-origin: 310.83px 368.545px;" class="animable"></rect></g><g id="eletp3x8l4sse"><g style="opacity: 0.2; transform-origin: 303.86px 368.515px;" class="animable"><path d="M313.76,360.35H294a1,1,0,0,1-1-1h0a1,1,0,0,1,1-1h19.72a1,1,0,0,1,1,1h0A1,1,0,0,1,313.76,360.35Z" id="elf7mlysnx2cp" class="animable" style="transform-origin: 303.86px 359.35px;"></path><path d="M313.76,366.46H294a1,1,0,0,1-1-1h0a1,1,0,0,1,1-1h19.72a1,1,0,0,1,1,1h0A1,1,0,0,1,313.76,366.46Z" id="eloqo31s6lxth" class="animable" style="transform-origin: 303.86px 365.46px;"></path><path d="M313.76,372.57H294a1,1,0,0,1-1-1h0a1,1,0,0,1,1-1h19.72a1,1,0,0,1,1,1h0A1,1,0,0,1,313.76,372.57Z" id="elxxau1sz5khn" class="animable" style="transform-origin: 303.86px 371.57px;"></path><path d="M313.76,378.68H294a1,1,0,0,1-1-1h0a1,1,0,0,1,1-1h19.72a1,1,0,0,1,1,1h0A1,1,0,0,1,313.76,378.68Z" id="elds4n94gjkoj" class="animable" style="transform-origin: 303.86px 377.68px;"></path></g></g><rect x="317.76" y="354.69" width="27.71" height="27.71" style="fill: rgb(64, 123, 255); transform-origin: 331.615px 368.545px;" id="elgn984nbz1pg" class="animable"></rect><g id="elr5t195mhxlp"><rect x="317.76" y="354.69" width="27.71" height="27.71" style="opacity: 0.2; transform-origin: 331.615px 368.545px;" class="animable"></rect></g><g id="el5k0ch10lrbm"><g style="opacity: 0.2; transform-origin: 331.645px 368.54px;" class="animable"><path d="M339.81,378.4V358.68a1,1,0,0,1,1-1h0a1,1,0,0,1,1,1V378.4a1,1,0,0,1-1,1h0A1,1,0,0,1,339.81,378.4Z" id="elat51jt6nh79" class="animable" style="transform-origin: 340.81px 368.54px;"></path><path d="M333.7,378.4V358.68a1,1,0,0,1,1-1h0a1,1,0,0,1,1,1V378.4a1,1,0,0,1-1,1h0A1,1,0,0,1,333.7,378.4Z" id="eleac313nqss9" class="animable" style="transform-origin: 334.7px 368.54px;"></path><path d="M327.59,378.4V358.68a1,1,0,0,1,1-1h0a1,1,0,0,1,1,1V378.4a1,1,0,0,1-1,1h0A1,1,0,0,1,327.59,378.4Z" id="el5xqru604naq" class="animable" style="transform-origin: 328.59px 368.54px;"></path><path d="M321.48,378.4V358.68a1,1,0,0,1,1-1h0a1,1,0,0,1,1,1V378.4a1,1,0,0,1-1,1h0A1,1,0,0,1,321.48,378.4Z" id="eln7lt7mzcsrm" class="animable" style="transform-origin: 322.48px 368.54px;"></path></g></g><rect x="331.62" y="354.69" width="27.71" height="27.71" style="fill: rgb(38, 50, 56); transform-origin: 345.475px 368.545px;" id="el6ih29hazwvc" class="animable"></rect><g id="elcixz4dlnb1w"><rect x="331.62" y="354.69" width="27.71" height="27.71" style="fill: rgb(255, 255, 255); opacity: 0.6; transform-origin: 345.475px 368.545px;" class="animable"></rect></g><g id="ela33hl55z39q"><rect x="346.97" y="356.19" width="10.86" height="24.71" rx="0.79" style="fill: rgb(255, 255, 255); opacity: 0.5; transform-origin: 352.4px 368.545px;" class="animable"></rect></g><g id="elhyxtxcgxehc"><g style="opacity: 0.2; transform-origin: 345.47px 368.515px;" class="animable"><path d="M355.33,360.35H335.61a1,1,0,0,1-1-1h0a1,1,0,0,1,1-1h19.72a1,1,0,0,1,1,1h0A1,1,0,0,1,355.33,360.35Z" id="el92wvr3wtqqb" class="animable" style="transform-origin: 345.47px 359.35px;"></path><path d="M355.33,366.46H335.61a1,1,0,0,1-1-1h0a1,1,0,0,1,1-1h19.72a1,1,0,0,1,1,1h0A1,1,0,0,1,355.33,366.46Z" id="el85z1potyds4" class="animable" style="transform-origin: 345.47px 365.46px;"></path><path d="M355.33,372.57H335.61a1,1,0,0,1-1-1h0a1,1,0,0,1,1-1h19.72a1,1,0,0,1,1,1h0A1,1,0,0,1,355.33,372.57Z" id="elt3c0nph1uyp" class="animable" style="transform-origin: 345.47px 371.57px;"></path><path d="M355.33,378.68H335.61a1,1,0,0,1-1-1h0a1,1,0,0,1,1-1h19.72a1,1,0,0,1,1,1h0A1,1,0,0,1,355.33,378.68Z" id="elfgvhx3nllvc" class="animable" style="transform-origin: 345.47px 377.68px;"></path></g></g><rect x="359.33" y="354.69" width="27.71" height="27.71" style="fill: rgb(38, 50, 56); transform-origin: 373.185px 368.545px;" id="el1u0i8awm1uj" class="animable"></rect><g id="elsjz9rez70dr"><rect x="359.33" y="354.69" width="27.71" height="27.71" style="fill: rgb(255, 255, 255); opacity: 0.4; transform-origin: 373.185px 368.545px;" class="animable"></rect></g><g id="elodd7r821hdp"><g style="opacity: 0.2; transform-origin: 373.21px 368.54px;" class="animable"><path d="M381.37,378.4V358.68a1,1,0,0,1,1-1h0a1,1,0,0,1,1,1V378.4a1,1,0,0,1-1,1h0A1,1,0,0,1,381.37,378.4Z" id="elywuvpht4rp" class="animable" style="transform-origin: 382.37px 368.54px;"></path><path d="M375.26,378.4V358.68a1,1,0,0,1,1-1h0a1,1,0,0,1,1,1V378.4a1,1,0,0,1-1,1h0A1,1,0,0,1,375.26,378.4Z" id="elg8zwjcc31ef" class="animable" style="transform-origin: 376.26px 368.54px;"></path><path d="M369.16,378.4V358.68a1,1,0,0,1,1-1h0a1,1,0,0,1,1,1V378.4a1,1,0,0,1-1,1h0A1,1,0,0,1,369.16,378.4Z" id="elxgsvruk2tt8" class="animable" style="transform-origin: 370.16px 368.54px;"></path><path d="M363.05,378.4V358.68a1,1,0,0,1,1-1h0a1,1,0,0,1,1,1V378.4a1,1,0,0,1-1,1h0A1,1,0,0,1,363.05,378.4Z" id="elqkllil2spgd" class="animable" style="transform-origin: 364.05px 368.54px;"></path></g></g><rect x="367.06" y="354.69" width="27.71" height="27.71" style="fill: rgb(64, 123, 255); transform-origin: 380.915px 368.545px;" id="elv3y5yy82kd" class="animable"></rect><g id="elsrlqb1g3pjl"><rect x="367.06" y="354.69" width="27.71" height="27.71" style="fill: rgb(255, 255, 255); opacity: 0.2; transform-origin: 380.915px 368.545px;" class="animable"></rect></g><g id="elstan0mc0mrr"><rect x="382.42" y="356.19" width="10.86" height="24.71" rx="0.79" style="fill: rgb(255, 255, 255); opacity: 0.5; transform-origin: 387.85px 368.545px;" class="animable"></rect></g><g id="elo9dor5z3ofn"><g style="opacity: 0.2; transform-origin: 380.92px 368.515px;" class="animable"><path d="M390.78,360.35H371.06a1,1,0,0,1-1-1h0a1,1,0,0,1,1-1h19.72a1,1,0,0,1,1,1h0A1,1,0,0,1,390.78,360.35Z" id="elpgigkmuur2" class="animable" style="transform-origin: 380.92px 359.35px;"></path><path d="M390.78,366.46H371.06a1,1,0,0,1-1-1h0a1,1,0,0,1,1-1h19.72a1,1,0,0,1,1,1h0A1,1,0,0,1,390.78,366.46Z" id="el4041222uccg" class="animable" style="transform-origin: 380.92px 365.46px;"></path><path d="M390.78,372.57H371.06a1,1,0,0,1-1-1h0a1,1,0,0,1,1-1h19.72a1,1,0,0,1,1,1h0A1,1,0,0,1,390.78,372.57Z" id="elj9sxksy9go" class="animable" style="transform-origin: 380.92px 371.57px;"></path><path d="M390.78,378.68H371.06a1,1,0,0,1-1-1h0a1,1,0,0,1,1-1h19.72a1,1,0,0,1,1,1h0A1,1,0,0,1,390.78,378.68Z" id="elro3vavynz5m" class="animable" style="transform-origin: 380.92px 377.68px;"></path></g></g><rect x="394.77" y="354.69" width="27.71" height="27.71" style="fill: rgb(64, 123, 255); transform-origin: 408.625px 368.545px;" id="elv3e9ke4kw5" class="animable"></rect><g id="el1t9lm9w9yqf"><g style="opacity: 0.2; transform-origin: 408.655px 368.54px;" class="animable"><path d="M416.82,378.4V358.68a1,1,0,0,1,1-1h0a1,1,0,0,1,1,1V378.4a1,1,0,0,1-1,1h0A1,1,0,0,1,416.82,378.4Z" id="elzu8b7caic2" class="animable" style="transform-origin: 417.82px 368.54px;"></path><path d="M410.71,378.4V358.68a1,1,0,0,1,1-1h0a1,1,0,0,1,1,1V378.4a1,1,0,0,1-1,1h0A1,1,0,0,1,410.71,378.4Z" id="eliu4r4zg9sxc" class="animable" style="transform-origin: 411.71px 368.54px;"></path><path d="M404.6,378.4V358.68a1,1,0,0,1,1-1h0a1,1,0,0,1,1,1V378.4a1,1,0,0,1-1,1h0A1,1,0,0,1,404.6,378.4Z" id="elgu48l7sbnng" class="animable" style="transform-origin: 405.6px 368.54px;"></path><path d="M398.49,378.4V358.68a1,1,0,0,1,1-1h0a1,1,0,0,1,1,1V378.4a1,1,0,0,1-1,1h0A1,1,0,0,1,398.49,378.4Z" id="el29uc7ij34wm" class="animable" style="transform-origin: 399.49px 368.54px;"></path></g></g><rect x="303.9" y="327.05" width="27.71" height="27.71" style="fill: rgb(64, 123, 255); transform-origin: 317.755px 340.905px;" id="el200ly9gv9nq" class="animable"></rect><g id="el5q2enmszxym"><rect x="303.9" y="327.05" width="27.71" height="27.71" style="fill: rgb(255, 255, 255); opacity: 0.6; transform-origin: 317.755px 340.905px;" class="animable"></rect></g><g id="el81cw6rcy8n2"><rect x="319.26" y="328.55" width="10.86" height="24.71" rx="0.79" style="fill: rgb(255, 255, 255); opacity: 0.5; transform-origin: 324.69px 340.905px;" class="animable"></rect></g><g id="el1i5pzj0pmfe"><g style="opacity: 0.2; transform-origin: 317.76px 340.855px;" class="animable"><path d="M327.62,332.71H307.9a1,1,0,0,1-1-1h0a1,1,0,0,1,1-1h19.72a1,1,0,0,1,1,1h0A1,1,0,0,1,327.62,332.71Z" id="elz12ownhvpb" class="animable" style="transform-origin: 317.76px 331.71px;"></path><path d="M327.62,338.82H307.9a1,1,0,0,1-1-1h0a1,1,0,0,1,1-1h19.72a1,1,0,0,1,1,1h0A1,1,0,0,1,327.62,338.82Z" id="elrlz8kjshh3f" class="animable" style="transform-origin: 317.76px 337.82px;"></path><path d="M327.62,344.93H307.9a1,1,0,0,1-1-1h0a1,1,0,0,1,1-1h19.72a1,1,0,0,1,1,1h0A1,1,0,0,1,327.62,344.93Z" id="elvzrcqfebfz" class="animable" style="transform-origin: 317.76px 343.93px;"></path><path d="M327.62,351H307.9a1,1,0,0,1-1-1h0a1,1,0,0,1,1-1h19.72a1,1,0,0,1,1,1h0A1,1,0,0,1,327.62,351Z" id="eldr8y6915l2q" class="animable" style="transform-origin: 317.76px 350px;"></path></g></g><rect x="331.62" y="327.05" width="27.71" height="27.71" style="fill: rgb(64, 123, 255); transform-origin: 345.475px 340.905px;" id="elej2vkva29c" class="animable"></rect><g id="elj3xoh4x1ook"><rect x="331.62" y="327.05" width="27.71" height="27.71" style="fill: rgb(255, 255, 255); opacity: 0.4; transform-origin: 345.475px 340.905px;" class="animable"></rect></g><g id="eln71y2py22y"><g style="opacity: 0.2; transform-origin: 345.495px 340.86px;" class="animable"><path d="M353.66,350.76V331a1,1,0,0,1,1-1h0a1,1,0,0,1,1,1v19.72a1,1,0,0,1-1,1h0A1,1,0,0,1,353.66,350.76Z" id="el8c200ob1dpq" class="animable" style="transform-origin: 354.66px 340.86px;"></path><path d="M347.55,350.76V331a1,1,0,0,1,1-1h0a1,1,0,0,1,1,1v19.72a1,1,0,0,1-1,1h0A1,1,0,0,1,347.55,350.76Z" id="elhgxoidyd3pi" class="animable" style="transform-origin: 348.55px 340.86px;"></path><path d="M341.44,350.76V331a1,1,0,0,1,1-1h0a1,1,0,0,1,1,1v19.72a1,1,0,0,1-1,1h0A1,1,0,0,1,341.44,350.76Z" id="elxtfyiioy9d7" class="animable" style="transform-origin: 342.44px 340.86px;"></path><path d="M335.33,350.76V331a1,1,0,0,1,1-1h0a1,1,0,0,1,1,1v19.72a1,1,0,0,1-1,1h0A1,1,0,0,1,335.33,350.76Z" id="elf5n960jbewb" class="animable" style="transform-origin: 336.33px 340.86px;"></path></g></g><rect x="347.55" y="327.05" width="27.71" height="27.71" style="fill: rgb(38, 50, 56); transform-origin: 361.405px 340.905px;" id="elybdc2a125g" class="animable"></rect><g id="elqjnwjqyzelc"><rect x="347.55" y="327.05" width="27.71" height="27.71" style="fill: rgb(255, 255, 255); opacity: 0.6; transform-origin: 361.405px 340.905px;" class="animable"></rect></g><g id="eljnc2hg83zum"><rect x="362.91" y="328.55" width="10.86" height="24.71" rx="0.79" style="fill: rgb(255, 255, 255); opacity: 0.5; transform-origin: 368.34px 340.905px;" class="animable"></rect></g><g id="el7lzcad56rx5"><g style="opacity: 0.2; transform-origin: 361.41px 340.855px;" class="animable"><path d="M371.27,332.71H351.55a1,1,0,0,1-1-1h0a1,1,0,0,1,1-1h19.72a1,1,0,0,1,1,1h0A1,1,0,0,1,371.27,332.71Z" id="el5vzd6cyte9e" class="animable" style="transform-origin: 361.41px 331.71px;"></path><path d="M371.27,338.82H351.55a1,1,0,0,1-1-1h0a1,1,0,0,1,1-1h19.72a1,1,0,0,1,1,1h0A1,1,0,0,1,371.27,338.82Z" id="eldouiwpp1njt" class="animable" style="transform-origin: 361.41px 337.82px;"></path><path d="M371.27,344.93H351.55a1,1,0,0,1-1-1h0a1,1,0,0,1,1-1h19.72a1,1,0,0,1,1,1h0A1,1,0,0,1,371.27,344.93Z" id="elsmbdjlomz4" class="animable" style="transform-origin: 361.41px 343.93px;"></path><path d="M371.27,351H351.55a1,1,0,0,1-1-1h0a1,1,0,0,1,1-1h19.72a1,1,0,0,1,1,1h0A1,1,0,0,1,371.27,351Z" id="elrwvuyc494gr" class="animable" style="transform-origin: 361.41px 350px;"></path></g></g><rect x="375.26" y="327.05" width="27.71" height="27.71" style="fill: rgb(38, 50, 56); transform-origin: 389.115px 340.905px;" id="elabkp715kzzi" class="animable"></rect><g id="el4mhrpeugccs"><rect x="375.26" y="327.05" width="27.71" height="27.71" style="fill: rgb(255, 255, 255); opacity: 0.4; transform-origin: 389.115px 340.905px;" class="animable"></rect></g><g id="eleb1yogi1i04"><g style="opacity: 0.2; transform-origin: 389.155px 340.86px;" class="animable"><path d="M397.31,350.76V331a1,1,0,0,1,1-1h0a1,1,0,0,1,1,1v19.72a1,1,0,0,1-1,1h0A1,1,0,0,1,397.31,350.76Z" id="elwvu3s59x8r8" class="animable" style="transform-origin: 398.31px 340.86px;"></path><path d="M391.2,350.76V331a1,1,0,0,1,1-1h0a1,1,0,0,1,1,1v19.72a1,1,0,0,1-1,1h0A1,1,0,0,1,391.2,350.76Z" id="el3xudneemmfo" class="animable" style="transform-origin: 392.2px 340.86px;"></path><path d="M385.09,350.76V331a1,1,0,0,1,1-1h0a1,1,0,0,1,1,1v19.72a1,1,0,0,1-1,1h0A1,1,0,0,1,385.09,350.76Z" id="el8b0pg3dmxnj" class="animable" style="transform-origin: 386.09px 340.86px;"></path><path d="M379,350.76V331a1,1,0,0,1,1-1h0a1,1,0,0,1,1,1v19.72a1,1,0,0,1-1,1h0A1,1,0,0,1,379,350.76Z" id="elit3knudcxzh" class="animable" style="transform-origin: 380px 340.86px;"></path></g></g><rect x="332.12" y="299.41" width="27.71" height="27.71" style="fill: rgb(38, 50, 56); transform-origin: 345.975px 313.265px;" id="elt6ui53u66f9" class="animable"></rect><g id="eliiyoh5tqlor"><rect x="332.12" y="299.41" width="27.71" height="27.71" style="fill: rgb(255, 255, 255); opacity: 0.7; transform-origin: 345.975px 313.265px;" class="animable"></rect></g><g id="eltdwdhf8fx2"><rect x="347.47" y="300.91" width="10.86" height="24.71" rx="0.79" style="fill: rgb(255, 255, 255); opacity: 0.5; transform-origin: 352.9px 313.265px;" class="animable"></rect></g><g id="els66c65s1wvs"><g style="opacity: 0.2; transform-origin: 345.97px 313.235px;" class="animable"><path d="M355.83,305.07H336.11a1,1,0,0,1-1-1h0a1,1,0,0,1,1-1h19.72a1,1,0,0,1,1,1h0A1,1,0,0,1,355.83,305.07Z" id="eli3x18u96m6" class="animable" style="transform-origin: 345.97px 304.07px;"></path><path d="M355.83,311.18H336.11a1,1,0,0,1-1-1h0a1,1,0,0,1,1-1h19.72a1,1,0,0,1,1,1h0A1,1,0,0,1,355.83,311.18Z" id="elks1jt211gx" class="animable" style="transform-origin: 345.97px 310.18px;"></path><path d="M355.83,317.29H336.11a1,1,0,0,1-1-1h0a1,1,0,0,1,1-1h19.72a1,1,0,0,1,1,1h0A1,1,0,0,1,355.83,317.29Z" id="elnmf7femiu4n" class="animable" style="transform-origin: 345.97px 316.29px;"></path><path d="M355.83,323.4H336.11a1,1,0,0,1-1-1h0a1,1,0,0,1,1-1h19.72a1,1,0,0,1,1,1h0A1,1,0,0,1,355.83,323.4Z" id="elimp9bkgc67" class="animable" style="transform-origin: 345.97px 322.4px;"></path></g></g><rect x="359.83" y="299.41" width="27.71" height="27.71" style="fill: rgb(38, 50, 56); transform-origin: 373.685px 313.265px;" id="eltqpdv9esn6" class="animable"></rect><g id="el1zvax8s9vrf"><rect x="359.83" y="299.41" width="27.71" height="27.71" style="fill: rgb(255, 255, 255); opacity: 0.5; transform-origin: 373.685px 313.265px;" class="animable"></rect></g><g id="elmabl894otva"><g style="opacity: 0.2; transform-origin: 373.71px 313.26px;" class="animable"><path d="M381.87,323.12V303.4a1,1,0,0,1,1-1h0a1,1,0,0,1,1,1v19.72a1,1,0,0,1-1,1h0A1,1,0,0,1,381.87,323.12Z" id="elteigibx716g" class="animable" style="transform-origin: 382.87px 313.26px;"></path><path d="M375.76,323.12V303.4a1,1,0,0,1,1-1h0a1,1,0,0,1,1,1v19.72a1,1,0,0,1-1,1h0A1,1,0,0,1,375.76,323.12Z" id="elvrkycc5wxw" class="animable" style="transform-origin: 376.76px 313.26px;"></path><path d="M369.66,323.12V303.4a1,1,0,0,1,1-1h0a1,1,0,0,1,1,1v19.72a1,1,0,0,1-1,1h0A1,1,0,0,1,369.66,323.12Z" id="elmvxeo8ekei" class="animable" style="transform-origin: 370.66px 313.26px;"></path><path d="M363.55,323.12V303.4a1,1,0,0,1,1-1h0a1,1,0,0,1,1,1v19.72a1,1,0,0,1-1,1h0A1,1,0,0,1,363.55,323.12Z" id="el37g0te4thay" class="animable" style="transform-origin: 364.55px 313.26px;"></path></g></g></g><g id="freepik--Water--inject-236" class="animable" style="transform-origin: 245.18px 411.643px;"><path d="M410.25,415.63l.65-.73c-1.23.13-2.37.22-3.4.25-13.36.32-15.45-12.46-24.69-7.95s-29.7,7.7-39.88,7.95c-13.36.32-15.45-12.46-24.69-7.95s-29.69,7.7-39.87,7.95c-13.36.32-15.45-12.46-24.69-7.95s-29.7,7.7-39.88,7.95c-13.36.32-15.45-12.46-24.69-7.95s-29.69,7.7-39.87,7.95c-13.36.32-15.45-12.46-24.69-7.95-4.9,2.39-15.91,3.93-25.18,4.86l10,4.16c6.22.5,12,.69,15.21.11a22.33,22.33,0,0,1,10.28.42l5.3-.74h10.92l16.83-2.4,6.13,2.56,9.13.16L193,414.8l9.69.65,8.58,1.12,7.57-1,8.58-.89,11,1.29,10.92-.08,10.48-1,7.46.81,9.69.56,17.16-2.16L302.8,416l10.14.08,11.25-1.21h5.35l11.7,1.29,6.13-.48,11-1.52,10.47,2.16,9.47-.32,8.92-1.21,10.69.32,9.14,1.21Z" style="fill: rgb(64, 123, 255); transform-origin: 255.135px 411.492px;" id="el1v34lvf6azbh" class="animable"></path><g id="elb9vlqq1ppus"><path d="M410.25,415.63l.65-.73c-1.23.13-2.37.22-3.4.25-13.36.32-15.45-12.46-24.69-7.95s-29.7,7.7-39.88,7.95c-13.36.32-15.45-12.46-24.69-7.95s-29.69,7.7-39.87,7.95c-13.36.32-15.45-12.46-24.69-7.95s-29.7,7.7-39.88,7.95c-13.36.32-15.45-12.46-24.69-7.95s-29.69,7.7-39.87,7.95c-13.36.32-15.45-12.46-24.69-7.95-4.9,2.39-15.91,3.93-25.18,4.86l10,4.16c6.22.5,12,.69,15.21.11a22.33,22.33,0,0,1,10.28.42l5.3-.74h10.92l16.83-2.4,6.13,2.56,9.13.16L193,414.8l9.69.65,8.58,1.12,7.57-1,8.58-.89,11,1.29,10.92-.08,10.48-1,7.46.81,9.69.56,17.16-2.16L302.8,416l10.14.08,11.25-1.21h5.35l11.7,1.29,6.13-.48,11-1.52,10.47,2.16,9.47-.32,8.92-1.21,10.69.32,9.14,1.21Z" style="fill: rgb(255, 255, 255); opacity: 0.4; transform-origin: 255.135px 411.492px;" class="animable"></path></g><path d="M439.07,412.86c-13.37,0-15.45,2-24.69,4.31s-29.69,3-39.86,3.13c-13.37.17-15.45-5.48-24.69-3.13s-29.7,3-39.88,3.13c-13.36.17-15.45-5.48-24.69-3.13s-29.7,3-39.87,3.13c-13.37.17-15.45-5.48-24.69-3.13s-29.7,3-39.88,3.13c-13.36.17-15.45-5.48-24.69-3.13s-29.7,3-39.88,3.13c-13.36.17-15.45-5.48-24.69-3.13s-40.27-4.31-40.27-4.31,31-2.08,40.27-8.32,11.33,11.44,24.69,11c10.18-.34,30.64-4.75,39.88-11s11.33,11.44,24.69,11c10.18-.34,30.64-4.75,39.88-11s11.32,11.44,24.69,11c10.17-.34,30.63-4.75,39.87-11s11.33,11.44,24.69,11c10.18-.34,30.64-4.75,39.88-11s11.32,11.44,24.69,11c10.17-.34,30.62-4.75,39.86-11S425.7,412.86,439.07,412.86Z" style="fill: rgb(64, 123, 255); transform-origin: 245.18px 411.643px;" id="elgfcm85bb6w" class="animable"></path><g id="el1zhkxhhsmep"><path d="M439.07,412.86c-13.37,0-15.45,2-24.69,4.31s-29.69,3-39.86,3.13c-13.37.17-15.45-5.48-24.69-3.13s-29.7,3-39.88,3.13c-13.36.17-15.45-5.48-24.69-3.13s-29.7,3-39.87,3.13c-13.37.17-15.45-5.48-24.69-3.13s-29.7,3-39.88,3.13c-13.36.17-15.45-5.48-24.69-3.13s-29.7,3-39.88,3.13c-13.36.17-15.45-5.48-24.69-3.13s-40.27-4.31-40.27-4.31,31-2.08,40.27-8.32,11.33,11.44,24.69,11c10.18-.34,30.64-4.75,39.88-11s11.33,11.44,24.69,11c10.18-.34,30.64-4.75,39.88-11s11.32,11.44,24.69,11c10.17-.34,30.63-4.75,39.87-11s11.33,11.44,24.69,11c10.18-.34,30.64-4.75,39.88-11s11.32,11.44,24.69,11c10.17-.34,30.62-4.75,39.86-11S425.7,412.86,439.07,412.86Z" style="fill: rgb(255, 255, 255); opacity: 0.7; transform-origin: 245.18px 411.643px;" class="animable"></path></g></g><g id="freepik--Birds--inject-236" class="animable" style="transform-origin: 256.683px 197.35px;"><path d="M95.61,156.55s-.36-4.52-3.36-6.37S85.14,143,85.14,143s-2.64,2.68-1.32,5,6.3,4.67,5.35,7.19Z" style="fill: rgb(64, 123, 255); transform-origin: 89.5302px 149.775px;" id="elv2sl3pbxow" class="animable"></path><g id="elbr8skhu4us6"><path d="M95.61,156.55s-.36-4.52-3.36-6.37S85.14,143,85.14,143s-2.64,2.68-1.32,5,6.3,4.67,5.35,7.19Z" style="fill: rgb(255, 255, 255); opacity: 0.6; transform-origin: 89.5302px 149.775px;" class="animable"></path></g><path d="M84.72,155.1a2.93,2.93,0,0,1,3.89-1.43,7.54,7.54,0,0,0,4.88.17s3.72-5.77,7.72-6.73,11.58-5.92,11.58-5.92.28,4.84-2.59,7.2c-2.42,2-7.65,3.9-9.87,6.74a1.29,1.29,0,0,0,.74,2L107,158.9s-2.93,1.1-3.28,2.18-2.29.13-2.29.13L98,159.86s-7,2.83-9.24-2.93C88.8,156.93,83.42,157.85,84.72,155.1Z" style="fill: rgb(64, 123, 255); transform-origin: 98.6574px 151.393px;" id="elvk9al5k3sl" class="animable"></path><g id="elkuovxrc6i9"><path d="M84.72,155.1a2.93,2.93,0,0,1,3.89-1.43,7.54,7.54,0,0,0,4.88.17s3.72-5.77,7.72-6.73,11.58-5.92,11.58-5.92.28,4.84-2.59,7.2c-2.42,2-7.65,3.9-9.87,6.74a1.29,1.29,0,0,0,.74,2L107,158.9s-2.93,1.1-3.28,2.18-2.29.13-2.29.13L98,159.86s-7,2.83-9.24-2.93C88.8,156.93,83.42,157.85,84.72,155.1Z" style="fill: rgb(255, 255, 255); opacity: 0.8; transform-origin: 98.6574px 151.393px;" class="animable"></path></g><path d="M84.7,155.31s-2.39.41-2.3,1.18c0,.32,2.61.14,2.61.14s1.87-.39,1.84-.75S85.13,155.51,84.7,155.31Z" style="fill: rgb(64, 123, 255); transform-origin: 84.6239px 155.995px;" id="elsu8hl268qm" class="animable"></path><path d="M106.83,150.52a26.22,26.22,0,0,0,3.37-2.13c2.87-2.36,2.59-7.2,2.59-7.2s-1.31.86-3.14,1.93A14.26,14.26,0,0,1,106.83,150.52Z" style="fill: rgb(38, 50, 56); transform-origin: 109.814px 145.855px;" id="elfvqpo6wi1fk" class="animable"></path><path d="M85.53,145.54c.12-.47,1-.25,1.89.18-1.32-1.49-2.28-2.72-2.28-2.72s-2.64,2.68-1.32,5a15.12,15.12,0,0,0,3,3C84.45,146.83,85.22,146.67,85.53,145.54Z" style="fill: rgb(38, 50, 56); transform-origin: 85.4352px 147px;" id="els5w7j3q5ur" class="animable"></path><path d="M86.46,154.74c0,.24.09.44.24.45s.3-.16.32-.4-.08-.44-.24-.45S86.48,154.5,86.46,154.74Z" style="fill: rgb(38, 50, 56); transform-origin: 86.7413px 154.765px;" id="elm777n5gar08" class="animable"></path><path d="M86.17,154.07a.11.11,0,0,0,.13,0,1.27,1.27,0,0,1,1,.11.13.13,0,0,0,.16,0,.12.12,0,0,0-.05-.16,1.58,1.58,0,0,0-1.26-.12.11.11,0,0,0,0,.15S86.16,154.06,86.17,154.07Z" style="fill: rgb(38, 50, 56); transform-origin: 86.7967px 154.014px;" id="elk3o8zhf9xt" class="animable"></path><path d="M419.07,250.31s-.5-4.68-2.64-6.5-5.24-7.19-5.24-7.19-1.67,2.87-.64,5.19,4.55,4.63,4,7.28Z" style="fill: rgb(64, 123, 255); transform-origin: 414.642px 243.465px;" id="elegcgp3923lo" class="animable"></path><g id="eltbkcsldzpqm"><path d="M419.07,250.31s-.5-4.68-2.64-6.5-5.24-7.19-5.24-7.19-1.67,2.87-.64,5.19,4.55,4.63,4,7.28Z" style="fill: rgb(255, 255, 255); opacity: 0.6; transform-origin: 414.642px 243.465px;" class="animable"></path></g><path d="M412.25,249.67a2,2,0,0,1,2.6-1.12,5.18,5.18,0,0,0,3.34-.05s2.34-4.08,5-4.87,7.71-4.46,7.71-4.46.36,3.31-1.52,5c-1.58,1.45-5.09,2.94-6.51,5a.88.88,0,0,0,.58,1.36l4.12,1s-2,.86-2.16,1.6-1.56.17-1.56.17l-2.37-.8s-4.66,2.18-6.42-1.67C415.1,250.78,411.45,251.59,412.25,249.67Z" style="fill: rgb(64, 123, 255); transform-origin: 421.531px 246.34px;" id="elbid9vil1z7a" class="animable"></path><g id="elfqg3ktpeho9"><path d="M412.25,249.67a2,2,0,0,1,2.6-1.12,5.18,5.18,0,0,0,3.34-.05s2.34-4.08,5-4.87,7.71-4.46,7.71-4.46.36,3.31-1.52,5c-1.58,1.45-5.09,2.94-6.51,5a.88.88,0,0,0,.58,1.36l4.12,1s-2,.86-2.16,1.6-1.56.17-1.56.17l-2.37-.8s-4.66,2.18-6.42-1.67C415.1,250.78,411.45,251.59,412.25,249.67Z" style="fill: rgb(255, 255, 255); opacity: 0.8; transform-origin: 421.531px 246.34px;" class="animable"></path></g><path d="M412.24,249.81s-1.62.37-1.53.89c0,.21,1.78,0,1.78,0s1.27-.33,1.24-.58S412.54,249.93,412.24,249.81Z" style="fill: rgb(64, 123, 255); transform-origin: 412.218px 250.302px;" id="eloi2futfe96" class="animable"></path><path d="M427.19,245.76a16.92,16.92,0,0,0,2.23-1.58c1.88-1.7,1.52-5,1.52-5s-.87.64-2.08,1.44A9.74,9.74,0,0,1,427.19,245.76Z" style="fill: rgb(38, 50, 56); transform-origin: 429.079px 242.47px;" id="elw9z1488hheq" class="animable"></path><path d="M411.59,239.24c.06-.49.64-.29,1.3.12-1-1.5-1.7-2.74-1.7-2.74s-1.67,2.87-.64,5.19a14.67,14.67,0,0,0,2.2,3C410.92,240.62,411.44,240.42,411.59,239.24Z" style="fill: rgb(38, 50, 56); transform-origin: 411.552px 240.715px;" id="el4hywtkupd49" class="animable"></path><path d="M413.42,249.36c0,.16.08.29.18.3s.2-.12.21-.29-.08-.29-.18-.3S413.43,249.2,413.42,249.36Z" style="fill: rgb(38, 50, 56); transform-origin: 413.615px 249.365px;" id="els26pgshffk" class="animable"></path><path d="M413.2,248.91a.06.06,0,0,0,.09,0,.92.92,0,0,1,.72,0,.08.08,0,0,0,.11,0,.08.08,0,0,0,0-.1,1,1,0,0,0-.86,0,.07.07,0,0,0,0,.1S413.19,248.91,413.2,248.91Z" style="fill: rgb(38, 50, 56); transform-origin: 413.668px 248.822px;" id="elfxarxuh3b1s" class="animable"></path></g><defs>     <filter id="active" height="200%">         <feMorphology in="SourceAlpha" result="DILATED" operator="dilate" radius="2"></feMorphology>                <feFlood flood-color="#32DFEC" flood-opacity="1" result="PINK"></feFlood>        <feComposite in="PINK" in2="DILATED" operator="in" result="OUTLINE"></feComposite>        <feMerge>            <feMergeNode in="OUTLINE"></feMergeNode>            <feMergeNode in="SourceGraphic"></feMergeNode>        </feMerge>    </filter>    <filter id="hover" height="200%">        <feMorphology in="SourceAlpha" result="DILATED" operator="dilate" radius="2"></feMorphology>                <feFlood flood-color="#ff0000" flood-opacity="0.5" result="PINK"></feFlood>        <feComposite in="PINK" in2="DILATED" operator="in" result="OUTLINE"></feComposite>        <feMerge>            <feMergeNode in="OUTLINE"></feMergeNode>            <feMergeNode in="SourceGraphic"></feMergeNode>        </feMerge>            <feColorMatrix type="matrix" values="0   0   0   0   0                0   1   0   0   0                0   0   0   0   0                0   0   0   1   0 "></feColorMatrix>    </filter></defs></svg>